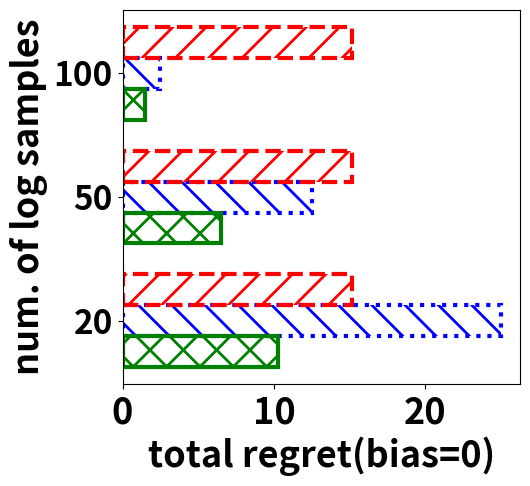

This chart was generated by the following Python code: (Note: this script raises an exception after producing the figure.)
# show how the regret of three kinds of algorithms varies, under different "bias" and "number of logged data"

import matplotlib.pyplot as plt
import numpy as np
import matplotlib

import pylab

matplotlib.rcParams['hatch.linewidth'] = 2

font = {'size': 26, 'weight': 'bold'}
matplotlib.rc('font', **font)

data_dict = {
	"100,0.0": [1.4925, 2.5, 13.855],
	"20,0.0": [10.2675, 25.0, 16.15],
	"50,0.0": [6.4925, 12.5, 15.1325],
	"100,0.3": [10.895, 32.5, 15.1775],
	"20,0.3": [14.5425, 66.25, 16.3825],
	"50,0.3": [12.145, 38.75, 15.22],
	"100,0.6": [15.32, 183.75, 14.3925],
	"20,0.6": [14.5875, 155, 15.2375],
	"50,0.6": [14.7225, 185.0, 17.14],
	"100,0.9": [15.285, 242.5, 14.93],
	"20,0.9": [17, 220, 13.585],
	"50,0.9": [16.4675, 235.0, 14.625]
}

def plot_legend():
	# plot the legend only
	ax = plot_bias(0.0, savefig=False)

	figLegend = pylab.figure(figsize=(8.5, 0.5))
	pylab.figlegend(*ax.get_legend_handles_labels(), loc='upper left',\
	frameon=False, fontsize=18, ncol=3, mode=None)

	#figLegend.text(0.84, 0.22, 'influence\n(PSRL)', fontsize=18)

	output_filename = 'images/plot_legend_quality_quantity.eps'
	figLegend.savefig(output_filename, dpi=200)
	figLegend.show()

def plot_bias(bias, savefig=True):
	# plot the figure for a certain bias
	ind = np.arange(3)
	height = 1/4

	if bias == 0.0:
		fig = plt.figure(figsize=(5.3 ,4.8))
		ax = fig.add_axes([0.235, 0.18, 0.75, 0.78])
	else:
		fig = plt.figure(figsize=(4.5 ,4.8))
		ax = fig.add_axes([0.03, 0.18, 0.93, 0.78])


	option_name = ['offline_online', 'only_offline', 'only_online']
	hatch_vec = ['x', '\\', '/']
	linestyle_vec = ['-', ':', '--']
	color_vec = ['green', 'blue', 'red']

	for option_num in [1, 2, 0]: # 0 is offline_online, 1 is only_offline, 2 is only_online
		regret_vec = []
		for sample_size in [20, 50, 100]:
			key = str(sample_size) + ',' + str(bias)
			if option_num == 2: # online
				regret_vec.append(15.1325)
			else:
				regret_vec.append(data_dict[key][option_num])

		print (ind+option_num*height)

		rects = ax.barh(ind+option_num*height, regret_vec, height, label=option_name[option_num], linewidth=3,\
			fill=False, ls=linestyle_vec[option_num], hatch=hatch_vec[option_num], \
			edgecolor=color_vec[option_num])

	ax.set_yticks(ind + 1*height)
	ax.set_yticklabels([20, 50, 100], fontsize=24)
	

	if bias == 0.0:
		plt.ylabel('num. of log samples', weight='bold')
		plt.xlabel('total regret(bias='+str(0)+')', weight='bold')
	else:
		plt.xlabel('total regret(bias='+str(bias)+')', weight='bold')
		plt.yticks([])

	if savefig == True:
		plt.savefig('images/plot_quality_quantity_bias'+str(bias)+'.eps', dpi=500)

		#plt.legend()

		plt.show()

	return ax

if __name__ == '__main__':
	plot_bias(0.0)
	plot_bias(0.3)
	plot_bias(0.6)
	plot_bias(0.9)
	plot_legend()



